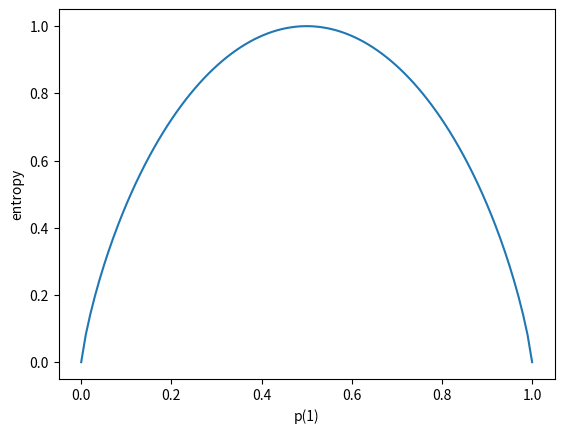

Reproduce this figure in Python.
import numpy as np
import matplotlib.pyplot as plt

def entropy(S):
  p1 = np.sum(S)/len(S)
  p0 = 1-p1
  if p0==0 or p1==0:
    return 0
  return -p0*np.log2(p0) - p1*np.log2(p1)

S = [0,0,0,0,1,1,1,1]
print(entropy(S))
S = [0,0,0,0]
print(entropy(S))
S = [0,1,1,1,1]
print(entropy(S))
S = [0,1,1,1,1,1,1,1,1,1,1,1,1,1,1,1,1,1,1,1,1,1,1,1,1,1,1,1,1,1,1,1,1,1,1,1]
print(entropy(S))

def entropy_from_p1(p1):
    p0 = 1-p1
    if p0==0 or p1==0:
        return 0
    return -p0*np.log2(p0) - p1*np.log2(p1)

p1 = np.linspace(0,1,100) # Generates 100 values from 0 to 1, unifirmly spaced

ent = []
for p in p1:
  ent.append(entropy_from_p1(p))

plt.plot(p1,ent)
plt.xlabel('p(1)')
plt.ylabel('entropy')